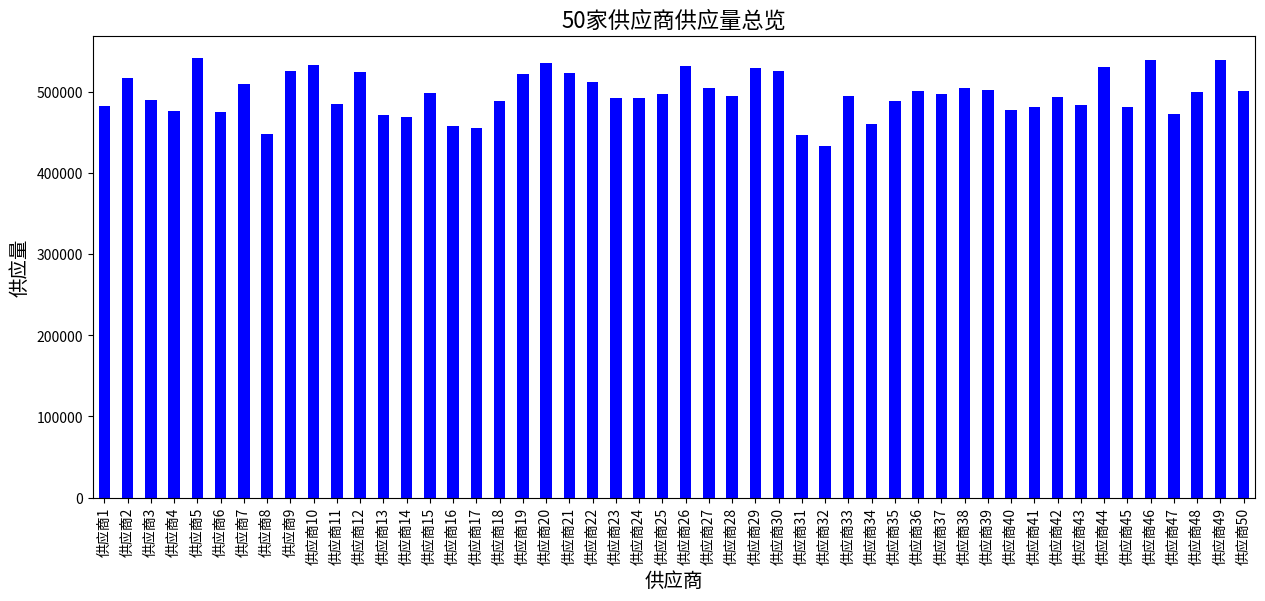

Source code (Python):
import matplotlib.pyplot as plt
import pandas as pd
import numpy as np

# 假设数据集已经加载到一个 DataFrame 中
# 示例数据生成，50个供应商，100个数据点
np.random.seed(0)
data = pd.DataFrame(np.random.rand(100, 50) * 10000, columns=[f'供应商{i+1}' for i in range(50)])

# 将所有供应商的供应量求和
total_supply = data.sum(axis=0)

# 绘制柱状图
plt.figure(figsize=(15, 6))
total_supply.plot(kind='bar', color='blue')

# 添加图表标题和标签
plt.title('50家供应商供应量总览', fontsize=16)
plt.xlabel('供应商', fontsize=14)
plt.ylabel('供应量', fontsize=14)
plt.xticks(rotation=90)
plt.show()
